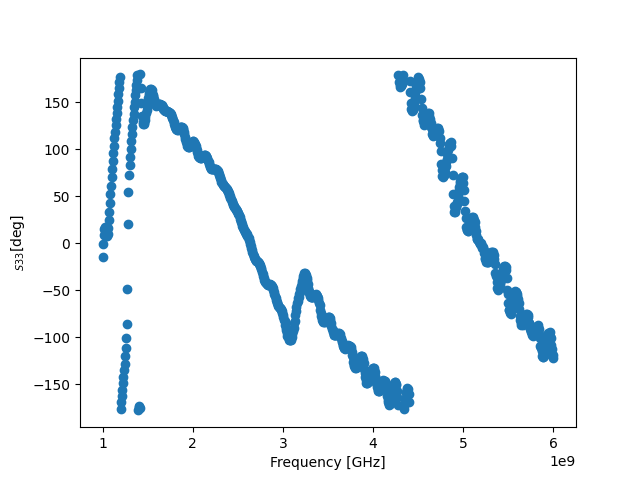

Data behind this chart, as committed beside it:
! FILETYPE CSV
! VERSION 1.0, 1
! TIMESTAMP Wednesday, 14 September 2022 00:41:25
! TIMEZONE (GMT+08:00) Kuala Lumpur, Singapore
! NAME Keysight Technologies
! MODEL N9917A
! SERIAL MY53105078
! FIRMWARE_VERSION A.08.16
! GPS_LATITUDE
! GPS_LONGITUDE
! GPS_TIMESTAMP 0001-01-01 00:00:00Z
! GPS_SECS_SINCE_LAST_READ 0
! CHECKSUM 1900787368
! CORRECTION1 ON U
! DATA Freq, S22
! FREQ UNIT Hz
! DATA UNIT Degrees
BEGIN
1000000000, -14.33
1006250000, -0.6273
1012500000, 8.869
1018750000, 14.65
1025000000, 16.69
1031250000, 14.91
1037500000, 11.42
1043750000, 8.003
1050000000, 7.21
1056250000, 10.2
1062500000, 16.38
1068750000, 24.12
1075000000, 33.36
1081250000, 42.32
1087500000, 51.78
1093750000, 60.81
1100000000, 70.03
1106250000, 78.88
1112500000, 87.34
1118750000, 95.59
1125000000, 103.7
1131250000, 111.6
1137500000, 118.7
1143750000, 125.5
1150000000, 132.2
1156250000, 138.7
1162500000, 145.1
1168750000, 151.8
1175000000, 158.6
1181250000, 164.6
1187500000, 171.2
1193750000, 177.3
1200000000, -176.1
1206250000, -169.6
1212500000, -162.7
1218750000, -156
1225000000, -148.9
1231250000, -142.1
1237500000, -135.3
1243750000, -128.3
1250000000, -119.9
1256250000, -111.6
1262500000, -101.2
... 759 more rows
